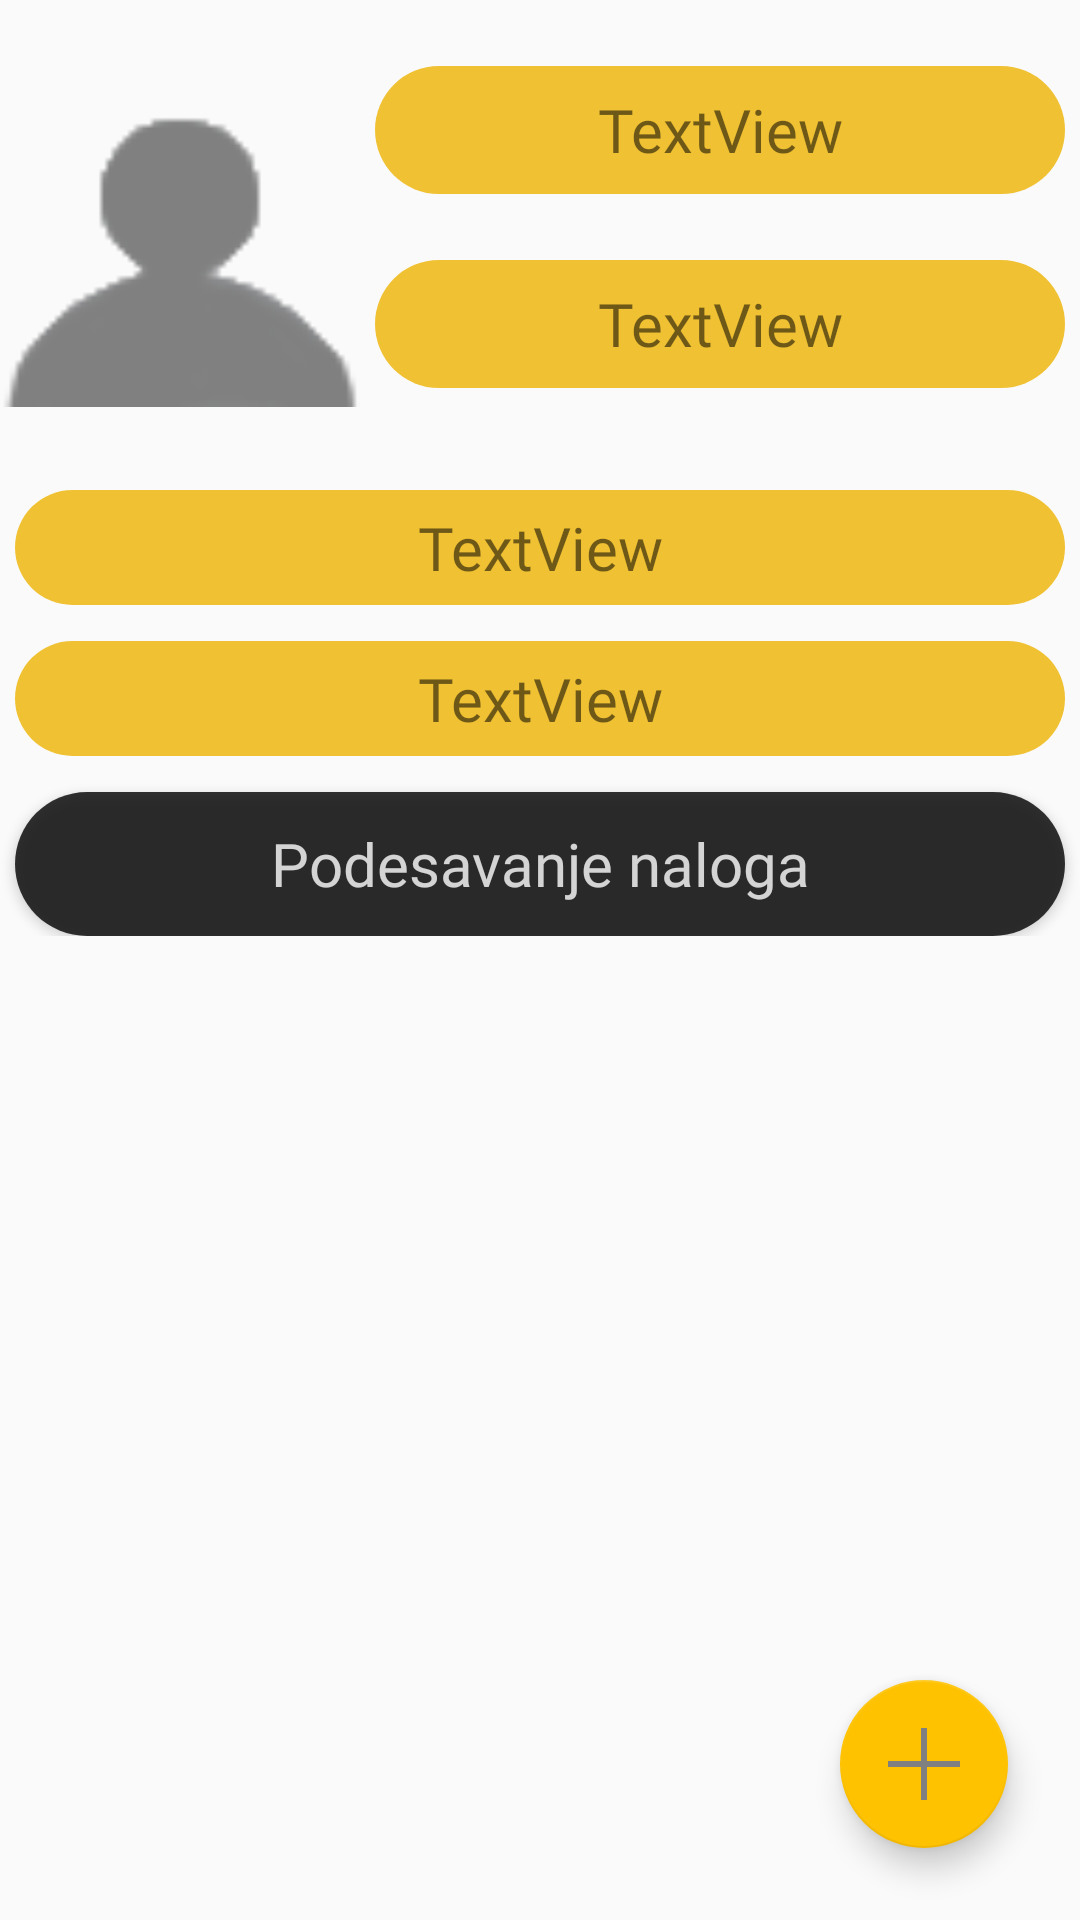

Reconstruct the res/layout file that produces this screen, plus the resources it refers to.
<!-- AndroidManifest.xml: application theme AppTheme -->
<!-- res/layout/fragment_profil.xml -->
<?xml version="1.0" encoding="utf-8"?>
<androidx.constraintlayout.widget.ConstraintLayout xmlns:android="http://schemas.android.com/apk/res/android"
    xmlns:app="http://schemas.android.com/apk/res-auto"
    xmlns:tools="http://schemas.android.com/tools"
    android:orientation="vertical" android:layout_width="match_parent"
    android:layout_height="match_parent">

    <LinearLayout
        android:layout_width="match_parent"
        android:layout_height="match_parent"
        android:orientation="vertical">

        <LinearLayout
            android:layout_width="match_parent"
            android:layout_height="0dp"
            android:layout_weight="1"
            android:orientation="vertical">

            <LinearLayout
                android:layout_width="match_parent"
                android:layout_height="0dp"
                android:layout_weight="5"
                android:orientation="horizontal">

                <ImageView
                    android:id="@+id/slikaProfil"
                    android:layout_width="0dp"
                    android:layout_height="match_parent"
                    android:layout_weight="1"
                    android:src="@drawable/profil" />

                <LinearLayout
                    android:layout_width="0dp"
                    android:layout_height="match_parent"
                    android:layout_weight="2"
                    android:orientation="vertical">

                    <TextView
                        android:id="@+id/tpBroj"
                        android:fontFamily="@font/modernsans"
                        android:layout_width="match_parent"
                        android:textSize="20sp"
                        android:layout_height="0dp"
                        android:layout_marginLeft="5dp"
                        android:layout_marginTop="22dp"
                        android:layout_marginRight="5dp"
                        android:layout_weight="1"
                        android:background="@drawable/zuto"
                        android:gravity="center"
                        android:text="TextView" />

                    <TextView
                        android:id="@+id/tpProsek"
                        android:fontFamily="@font/modernsans"
                        android:layout_width="match_parent"
                        android:layout_height="0dp"
                        android:layout_marginLeft="5dp"
                        android:textSize="20sp"
                        android:layout_marginTop="22dp"
                        android:layout_marginRight="5dp"
                        android:layout_marginBottom="22dp"
                        android:layout_weight="1"
                        android:background="@drawable/zuto"
                        android:gravity="center"
                        android:text="TextView" />
                </LinearLayout>
            </LinearLayout>
            <LinearLayout
                android:layout_width="match_parent"
                android:orientation="vertical"
                android:layout_weight="5"
                android:layout_height="9dp">

                <TextView
                    android:id="@+id/tpIme"
                    android:fontFamily="@font/modernsans"
                    android:layout_width="match_parent"
                    android:layout_height="wrap_content"
                    android:gravity="center"
                    android:textSize="20sp"
                    android:layout_marginLeft="5dp"
                    android:layout_marginTop="12dp"
                    android:layout_marginRight="5dp"
                    android:layout_weight="1"
                    android:background="@drawable/zuto"
                    android:text="TextView" />

                <TextView
                    android:id="@+id/tpEmail"
                    android:fontFamily="@font/modernsans"
                    android:gravity="center"
                    android:textSize="20sp"
                    android:layout_width="match_parent"
                    android:layout_height="wrap_content"
                    android:layout_marginLeft="5dp"
                    android:layout_marginTop="12dp"
                    android:layout_marginRight="5dp"
                    android:layout_weight="1"
                    android:background="@drawable/zuto"
                    android:text="TextView" />

                <Button
                    android:id="@+id/nalog"
                    android:fontFamily="@font/modernsans"
                    android:textSize="20sp"
                    android:textAllCaps="false"
                    android:gravity="center"
                    android:layout_width="match_parent"
                    android:textColor="@color/beloPolje"
                    android:layout_height="wrap_content"
                    android:layout_marginLeft="5dp"
                    android:layout_marginTop="12dp"
                    android:layout_marginRight="5dp"
                    android:layout_weight="0"
                    android:background="@drawable/crno"
                    android:text="Podesavanje naloga" />
            </LinearLayout>
        </LinearLayout>
        <androidx.recyclerview.widget.RecyclerView
            android:id="@+id/recViewProfile"
            android:layout_width="match_parent"
            android:layout_weight="1"
            android:layout_height="0dp"
            android:layout_marginTop="16dp" />
    </LinearLayout>
    <com.google.android.material.floatingactionbutton.FloatingActionButton
        android:id="@+id/dodajKnjiguFloatingButton"
        android:layout_width="wrap_content"
        android:layout_height="wrap_content"
        android:layout_marginEnd="24dp"
        android:layout_marginBottom="24dp"
        android:clickable="true"
        app:layout_constraintBottom_toBottomOf="parent"
        app:layout_constraintEnd_toEndOf="parent"
        app:srcCompat="@drawable/plus"
        android:focusable="true" />
</androidx.constraintlayout.widget.ConstraintLayout>
<!-- resources referenced by this layout -->
<resources>
  <color name="beloPolje">#CCFFFFFF</color>
  <!-- drawable crno (drawable) -->
  <?xml version="1.0" encoding="utf-8"?>
  <shape xmlns:android="http://schemas.android.com/apk/res/android"
      android:shape="rectangle">
      <solid android:color="@color/crnoPolje" />
      <corners android:radius="56dp"/>
  </shape>
  <!-- drawable plus: png bitmap (drawable, 18780 bytes) -->
  <!-- drawable profil: png bitmap (drawable, 1535 bytes) -->
  <!-- drawable zuto (drawable) -->
  <?xml version="1.0" encoding="utf-8"?>
  <shape xmlns:android="http://schemas.android.com/apk/res/android"
      android:shape="rectangle">
      <solid android:color="@color/zutoPolje" />
      <corners android:radius="40dp"/>
  </shape>
  <style name="AppTheme" parent="Theme.AppCompat.Light.DarkActionBar">
          
          <item name="colorPrimary">@color/colorPrimary</item>
          <item name="colorPrimaryDark">@color/colorPrimaryDark</item>
          <item name="colorAccent">@color/colorAccent</item>
          <item name="windowActionBar">false</item>
          <item name="windowNoTitle">true</item>
          <item name="android:navigationBarColor" tools:targetApi="lollipop">@color/colorPrimary</item>
      </style>
  <color name="crnoPolje">#CC000000</color>
  <color name="zutoPolje">#CCEEB300</color>
  <color name="colorPrimary">#EDB50A</color>
  <color name="colorPrimaryDark">#E5AD00</color>
  <color name="colorAccent">#FFC200</color>
</resources>
